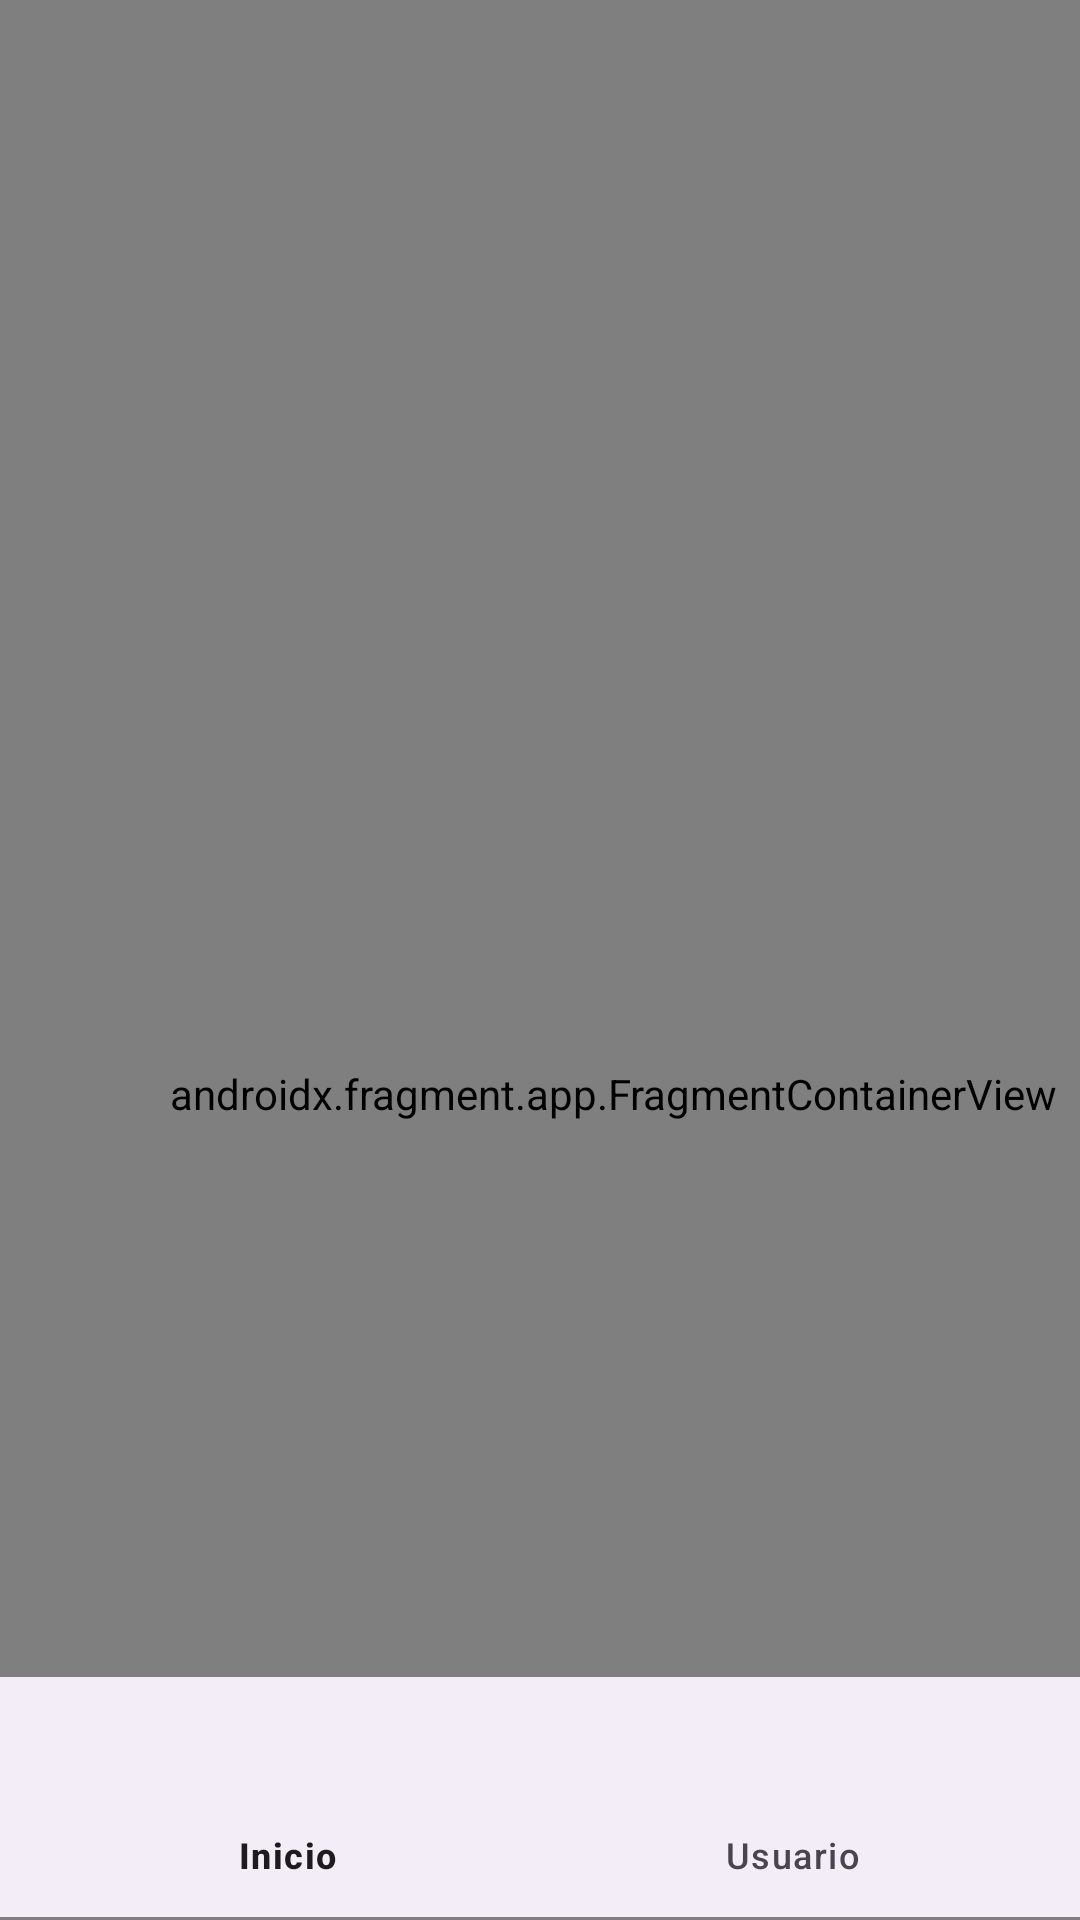

Write the Android layout XML for this screen, with the resource values it uses.
<!-- AndroidManifest.xml: activity theme Theme.TPORTTP3AppGestorDeNotas -->
<!-- res/layout/activity_estudiante.xml -->
<?xml version="1.0" encoding="utf-8"?>
<androidx.constraintlayout.widget.ConstraintLayout xmlns:android="http://schemas.android.com/apk/res/android"
    xmlns:app="http://schemas.android.com/apk/res-auto"
    xmlns:tools="http://schemas.android.com/tools"
    android:layout_width="match_parent"
    android:layout_height="match_parent"
    tools:context=".EstudianteActivity">

    <androidx.fragment.app.FragmentContainerView
        android:id="@+id/estudiante_navgraph"
        android:name="androidx.navigation.fragment.NavHostFragment"
        android:layout_width="409dp"
        android:layout_height="729dp"
        app:defaultNavHost="true"
        app:layout_constraintStart_toStartOf="parent"
        app:layout_constraintTop_toTopOf="parent"
        app:navGraph="@navigation/estudiante_navgraph" />

    <com.google.android.material.bottomnavigation.BottomNavigationView
        android:id="@+id/bottom_bar"
        android:layout_width="0dp"
        android:layout_height="80dp"
        android:visibility="visible"
        app:layout_constraintBottom_toBottomOf="parent"
        app:layout_constraintEnd_toEndOf="parent"
        app:layout_constraintHorizontal_bias="0.0"
        app:layout_constraintStart_toStartOf="parent"
        app:layout_constraintTop_toTopOf="parent"
        app:layout_constraintVertical_bias="0.998"
        app:menu="@menu/bottom_bar_estudiante" />

</androidx.constraintlayout.widget.ConstraintLayout>
<!-- resources referenced by this layout -->
<resources>
  <style name="Theme.TPORTTP3AppGestorDeNotas" parent="Base.Theme.TPORTTP3AppGestorDeNotas" />
  <style name="Base.Theme.TPORTTP3AppGestorDeNotas" parent="Theme.Material3.DayNight.NoActionBar">
          
  
          
      </style>
</resources>
